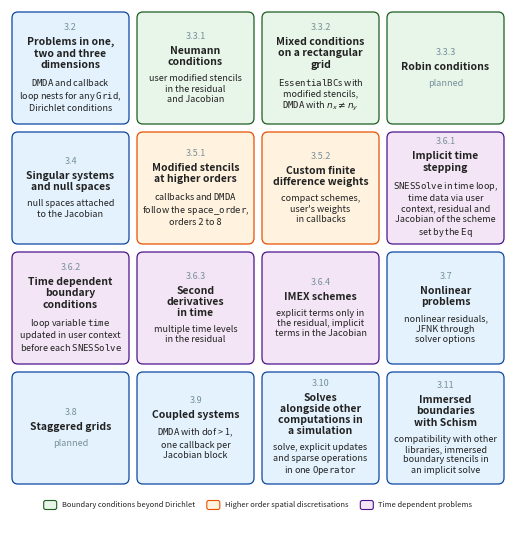

This figure's Python source: (Note: this script raises an exception after producing the figure.)
from pathlib import Path

import matplotlib.pyplot as plt
from matplotlib.patches import FancyBboxPatch

# Colours of the Chapter 2 figures
DARK_BLUE = "#0D47A1"
FILL_BLUE = "#E3F2FD"
NUMBER = "#78909C"
TEXT = "#222222"

SECTION_COLOURS = {
    "3.3": ("#1B5E20", "#E8F5E9", "Boundary conditions beyond Dirichlet"),
    "3.5": ("#E65100", "#FFF3E0", "Higher order spatial discretisations"),
    "3.6": ("#4A148C", "#F3E5F5", "Time dependent problems"),
}

CELLS = [
    ("3.2", "Problems in one,\ntwo and three\ndimensions",
     r"$\mathtt{DMDA}$ and callback" "\n" r"loop nests for any $\mathtt{Grid}$," "\n"
     "Dirichlet conditions"),
    ("3.3.1", "Neumann\nconditions", "user modified stencils\nin the residual\nand Jacobian"),
    ("3.3.2", "Mixed conditions\non a rectangular\ngrid",
     r"$\mathtt{EssentialBC}$s with" "\n" "modified stencils,\n"
     r"$\mathtt{DMDA}$ with $n_x \neq n_y$"),
    ("3.3.3", "Robin conditions", None),
    ("3.4", "Singular systems\nand null spaces", "null spaces attached\nto the Jacobian"),
    ("3.5.1", "Modified stencils\nat higher orders",
     r"callbacks and $\mathtt{DMDA}$" "\n" r"follow the $\mathtt{space\_order}$," "\n"
     "orders 2 to 8"),
    ("3.5.2", "Custom finite\ndifference weights",
     "compact schemes,\nuser's weights\nin callbacks"),
    ("3.6.1", "Implicit time\nstepping",
     r"$\mathtt{SNESSolve}$ in time loop," "\n" "time data via user\ncontext, residual and\n"
     r"Jacobian of the scheme" "\n" r"set by the $\mathtt{Eq}$"),
    ("3.6.2", "Time dependent\nboundary\nconditions",
     r"loop variable $\mathtt{time}$" "\n" "updated in user context\n"
     r"before each $\mathtt{SNESSolve}$"),
    ("3.6.3", "Second\nderivatives\nin time", "multiple time levels\nin the residual"),
    ("3.6.4", "IMEX schemes",
     "explicit terms only in\nthe residual, implicit\nterms in the Jacobian"),
    ("3.7", "Nonlinear\nproblems", "nonlinear residuals,\nJFNK through\nsolver options"),
    ("3.8", "Staggered grids", None),
    ("3.9", "Coupled systems",
     r"$\mathtt{DMDA}$ with dof > 1," "\n" "one callback per\nJacobian block"),
    ("3.10", "Solves\nalongside other\ncomputations in\na simulation",
     "solve, explicit updates\nand sparse operations\n" r"in one $\mathtt{Operator}$"),
    ("3.11", "Immersed\nboundaries\nwith Schism",
     "compatibility with other\nlibraries, immersed\nboundary stencils in\nan implicit solve"),
]
NCOL = 4
NROW = (len(CELLS) + NCOL - 1) // NCOL

W = 4.96          # figure width, in inches (the text width of the thesis)
margin = 0.02     # space around the grid
gap = 0.08        # space between squares
bw = (W - 2 * margin - (NCOL - 1) * gap) / NCOL
bh = 1.12         # height of a square
key_h = 0.42      # height of the key below the grid
H = 2 * margin + NROW * bh + (NROW - 1) * gap + key_h

fig = plt.figure(figsize=(W, H))
ax = fig.add_axes([0, 0, 1, 1])
ax.set_xlim(0, W)
ax.set_ylim(-H, 0)
ax.axis("off")


def colours(number):
    """Edge and fill of a square, from its section if that has subsections."""
    section = number.rsplit(".", 1)[0] if number.count(".") == 2 else None
    edge, fill, _ = SECTION_COLOURS.get(section, (DARK_BLUE, FILL_BLUE, None))
    return edge, fill


boxes = []
stacks = []
for k, (number, title, note) in enumerate(CELLS):
    row, col = divmod(k, NCOL)
    x0 = margin + col * (bw + gap)
    y1 = -margin - row * (bh + gap)
    edge, fill = colours(number)
    ax.add_patch(FancyBboxPatch((x0, y1 - bh), bw, bh,
                                boxstyle="round,pad=0,rounding_size=0.06",
                                linewidth=0.9, edgecolor=edge, facecolor=fill))
    boxes.append((x0, y1 - bh, x0 + bw, y1))
    cx = x0 + bw / 2
    texts = [ax.text(cx, 0, number, ha="center", va="top", fontsize=6.5, color=NUMBER),
             ax.text(cx, 0, title, ha="center", va="top", fontsize=7.5, fontweight="bold",
                     color=TEXT, linespacing=1.15)]
    if note is None:
        texts.append(ax.text(cx, 0, "planned", ha="center", va="top", fontsize=6.5,
                             style="italic", color=NUMBER))
    else:
        texts.append(ax.text(cx, 0, note, ha="center", va="top", fontsize=6.5, color=TEXT,
                             linespacing=1.2))
    stacks.append((texts, (y1 - bh / 2)))

# Centre each stack of number, title and note vertically in its square
fig.canvas.draw()
inv = ax.transData.inverted()


def extent(t):
    (a0, b0), (a1, b1) = inv.transform(t.get_window_extent().get_points())
    return a0, b0, a1, b1


spacing = [0.05, 0.07]   # after the number, after the title
for texts, yc in stacks:
    heights = [extent(t)[3] - extent(t)[1] for t in texts]
    y = yc + (sum(heights) + sum(spacing)) / 2
    for t, h, s in zip(texts, heights, spacing + [0]):
        t.set_y(y)
        y -= h + s

# Key, centred below the grid, for the sections with subsections
y_key = -H + margin + key_h / 2
sw, sw_gap, entry_gap = 0.13, 0.05, 0.12   # swatch width, swatch to label, between entries
key_texts = [ax.text(0, y_key, label, ha="left", va="center", fontsize=5.4, color=TEXT)
             for _, _, label in SECTION_COLOURS.values()]
fig.canvas.draw()
widths = [extent(t)[2] - extent(t)[0] for t in key_texts]
total = sum(sw + sw_gap + w for w in widths) + entry_gap * (len(widths) - 1)
xk = (W - total) / 2
for (edge, fill, _), t, w in zip(SECTION_COLOURS.values(), key_texts, widths):
    ax.add_patch(FancyBboxPatch((xk, y_key - 0.045), sw, 0.09,
                                boxstyle="round,pad=0,rounding_size=0.02",
                                linewidth=0.8, edgecolor=edge, facecolor=fill))
    t.set_x(xk + sw + sw_gap)
    xk += sw + sw_gap + w + entry_gap

# Every text must stay inside its square, and the key inside the figure
fig.canvas.draw()
for (texts, _), (bx0, by0, bx1, by1) in zip(stacks, boxes):
    for t in texts:
        a0, b0, a1, b1 = extent(t)
        assert a0 > bx0 + 0.03 and a1 < bx1 - 0.03, t.get_text()
        assert b0 > by0 + 0.03 and b1 < by1 - 0.03, t.get_text()
for t in key_texts:
    a0, b0, a1, b1 = extent(t)
    assert a1 < W - 0.02 and b0 > -H + 0.02, t.get_text()

out_path = Path(__file__).with_suffix(".png")
plt.savefig(out_path, dpi=300, facecolor="white")
print(f"Saved {out_path}")
